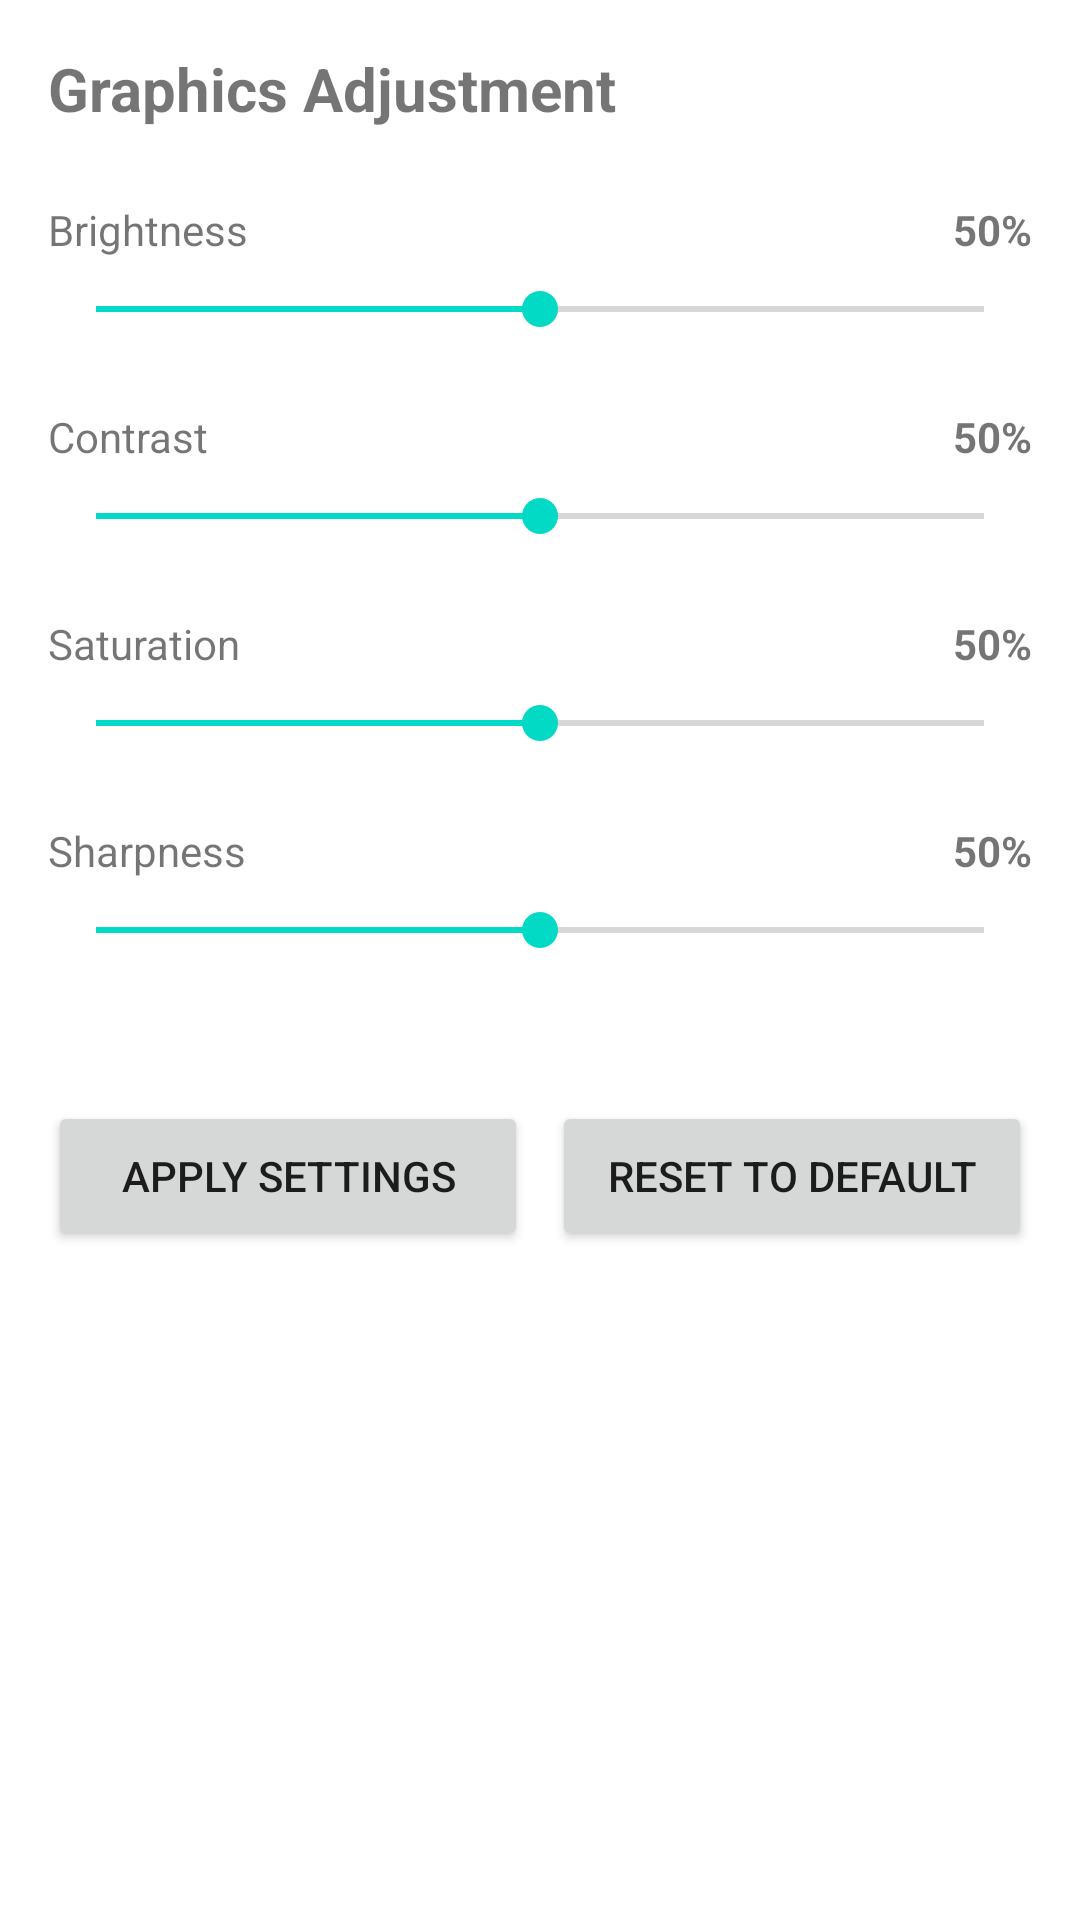

The Android layout XML behind this screen, and the referenced resources:
<!-- AndroidManifest.xml: application theme Theme.FreefireBoost -->
<!-- res/layout/activity_graphics_adjustment.xml -->
<?xml version="1.0" encoding="utf-8"?>
<ScrollView xmlns:android="http://schemas.android.com/apk/res/android"
    android:layout_width="match_parent"
    android:layout_height="match_parent"
    android:padding="16dp">

    <LinearLayout
        android:layout_width="match_parent"
        android:layout_height="wrap_content"
        android:orientation="vertical">

        <TextView
            android:layout_width="match_parent"
            android:layout_height="wrap_content"
            android:text="Graphics Adjustment"
            android:textSize="20sp"
            android:textStyle="bold"
            android:layout_marginBottom="24dp" />

        
        <LinearLayout
            android:layout_width="match_parent"
            android:layout_height="wrap_content"
            android:orientation="vertical"
            android:layout_marginBottom="24dp">

            <LinearLayout
                android:layout_width="match_parent"
                android:layout_height="wrap_content"
                android:orientation="horizontal"
                android:gravity="center_vertical">

                <TextView
                    android:layout_width="0dp"
                    android:layout_height="wrap_content"
                    android:layout_weight="1"
                    android:text="@string/brightness"
                    android:textSize="14sp" />

                <TextView
                    android:id="@+id/tv_brightness_value"
                    android:layout_width="wrap_content"
                    android:layout_height="wrap_content"
                    android:text="50%"
                    android:textSize="14sp"
                    android:textStyle="bold" />
            </LinearLayout>

            <SeekBar
                android:id="@+id/slider_brightness"
                android:layout_width="match_parent"
                android:layout_height="wrap_content"
                android:layout_marginTop="8dp"
                android:max="100"
                android:progress="50" />
        </LinearLayout>

        
        <LinearLayout
            android:layout_width="match_parent"
            android:layout_height="wrap_content"
            android:orientation="vertical"
            android:layout_marginBottom="24dp">

            <LinearLayout
                android:layout_width="match_parent"
                android:layout_height="wrap_content"
                android:orientation="horizontal"
                android:gravity="center_vertical">

                <TextView
                    android:layout_width="0dp"
                    android:layout_height="wrap_content"
                    android:layout_weight="1"
                    android:text="@string/contrast"
                    android:textSize="14sp" />

                <TextView
                    android:id="@+id/tv_contrast_value"
                    android:layout_width="wrap_content"
                    android:layout_height="wrap_content"
                    android:text="50%"
                    android:textSize="14sp"
                    android:textStyle="bold" />
            </LinearLayout>

            <SeekBar
                android:id="@+id/slider_contrast"
                android:layout_width="match_parent"
                android:layout_height="wrap_content"
                android:layout_marginTop="8dp"
                android:max="100"
                android:progress="50" />
        </LinearLayout>

        
        <LinearLayout
            android:layout_width="match_parent"
            android:layout_height="wrap_content"
            android:orientation="vertical"
            android:layout_marginBottom="24dp">

            <LinearLayout
                android:layout_width="match_parent"
                android:layout_height="wrap_content"
                android:orientation="horizontal"
                android:gravity="center_vertical">

                <TextView
                    android:layout_width="0dp"
                    android:layout_height="wrap_content"
                    android:layout_weight="1"
                    android:text="@string/saturation"
                    android:textSize="14sp" />

                <TextView
                    android:id="@+id/tv_saturation_value"
                    android:layout_width="wrap_content"
                    android:layout_height="wrap_content"
                    android:text="50%"
                    android:textSize="14sp"
                    android:textStyle="bold" />
            </LinearLayout>

            <SeekBar
                android:id="@+id/slider_saturation"
                android:layout_width="match_parent"
                android:layout_height="wrap_content"
                android:layout_marginTop="8dp"
                android:max="100"
                android:progress="50" />
        </LinearLayout>

        
        <LinearLayout
            android:layout_width="match_parent"
            android:layout_height="wrap_content"
            android:orientation="vertical"
            android:layout_marginBottom="24dp">

            <LinearLayout
                android:layout_width="match_parent"
                android:layout_height="wrap_content"
                android:orientation="horizontal"
                android:gravity="center_vertical">

                <TextView
                    android:layout_width="0dp"
                    android:layout_height="wrap_content"
                    android:layout_weight="1"
                    android:text="@string/sharpness"
                    android:textSize="14sp" />

                <TextView
                    android:id="@+id/tv_sharpness_value"
                    android:layout_width="wrap_content"
                    android:layout_height="wrap_content"
                    android:text="50%"
                    android:textSize="14sp"
                    android:textStyle="bold" />
            </LinearLayout>

            <SeekBar
                android:id="@+id/slider_sharpness"
                android:layout_width="match_parent"
                android:layout_height="wrap_content"
                android:layout_marginTop="8dp"
                android:max="100"
                android:progress="50" />
        </LinearLayout>

        <LinearLayout
            android:layout_width="match_parent"
            android:layout_height="wrap_content"
            android:orientation="horizontal"
            android:layout_marginTop="24dp">

            <Button
                android:id="@+id/btn_apply"
                android:layout_width="0dp"
                android:layout_height="50dp"
                android:layout_weight="1"
                android:text="@string/apply"
                android:layout_marginEnd="8dp" />

            <Button
                android:id="@+id/btn_reset"
                android:layout_width="0dp"
                android:layout_height="50dp"
                android:layout_weight="1"
                android:text="@string/reset" />
        </LinearLayout>

    </LinearLayout>

</ScrollView>
<!-- resources referenced by this layout -->
<resources>
  <string name="apply">Apply Settings</string>
  <string name="brightness">Brightness</string>
  <string name="contrast">Contrast</string>
  <string name="reset">Reset to Default</string>
  <string name="saturation">Saturation</string>
  <string name="sharpness">Sharpness</string>
  <style name="Theme.FreefireBoost" parent="Theme.MaterialComponents.DayNight.DarkActionBar">
          <item name="colorPrimary">@color/purple_500</item>
          <item name="colorPrimaryVariant">@color/purple_700</item>
          <item name="colorSecondary">@color/teal_200</item>
          <item name="colorSecondaryVariant">@color/teal_700</item>
          <item name="colorError">@color/red_500</item>
          <item name="colorSurface">@color/white</item>
          <item name="colorOnPrimary">@color/white</item>
          <item name="colorOnSecondary">@color/black</item>
          <item name="colorOnBackground">@color/black</item>
          <item name="colorOnSurface">@color/black</item>
      </style>
  <!-- not gathered from this repository: default colours our renderer supplied (Android Studio template values) -->
  <color name="purple_500">#FF6200EE</color>
  <color name="purple_700">#FF3700B3</color>
  <color name="teal_200">#FF03DAC5</color>
  <color name="teal_700">#FF018786</color>
  <color name="black">#FF000000</color>
  <color name="white">#FFFFFFFF</color>
</resources>
